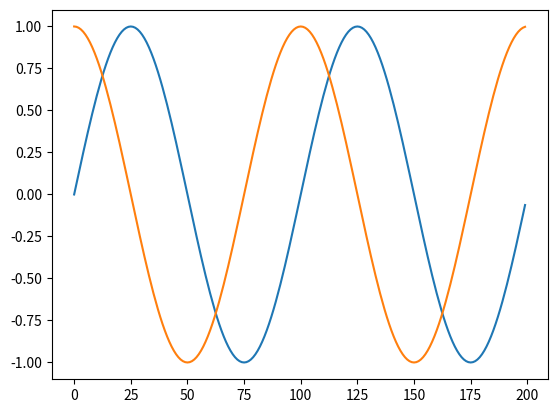

Here is the Python script that generated this plot: (Note: this script raises an exception after producing the figure.)
from __future__ import print_function
"""
Demonstrate/test the idle and timeout API

WARNING: idle_event is deprecated. Use the animations module instead.

This is only tested on gtk so far and is a prototype implementation
"""
import numpy as np
import matplotlib.pyplot as plt

fig, ax = plt.subplots()

t = np.arange(0.0, 2.0, 0.01)
y1 = np.sin(2*np.pi*t)
y2 = np.cos(2*np.pi*t)
line1, = ax.plot(y1)
line2, = ax.plot(y2)

N = 100


def on_idle(event):
    on_idle.count += 1
    print('idle', on_idle.count)
    line1.set_ydata(np.sin(2*np.pi*t*(N - on_idle.count)/float(N)))
    event.canvas.draw()
    # test boolean return removal
    if on_idle.count == N:
        return False
    return True
on_idle.cid = None
on_idle.count = 0

fig.canvas.mpl_connect('idle_event', on_idle)

plt.show()
